10-way image classification set "10" from GitHub (euclidity/transform-2020-ray); label vocabulary: ammonites, bivalves, corals, dinosaurs, echinoderms, fishes, forams, gastropods, plants, trilobites.

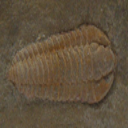
Label: trilobites

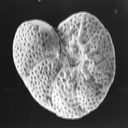
Label: forams

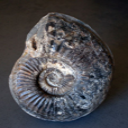
Label: ammonites

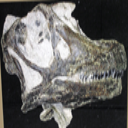
Label: dinosaurs

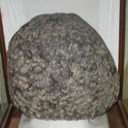
Label: plants

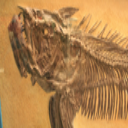
Label: fishes
